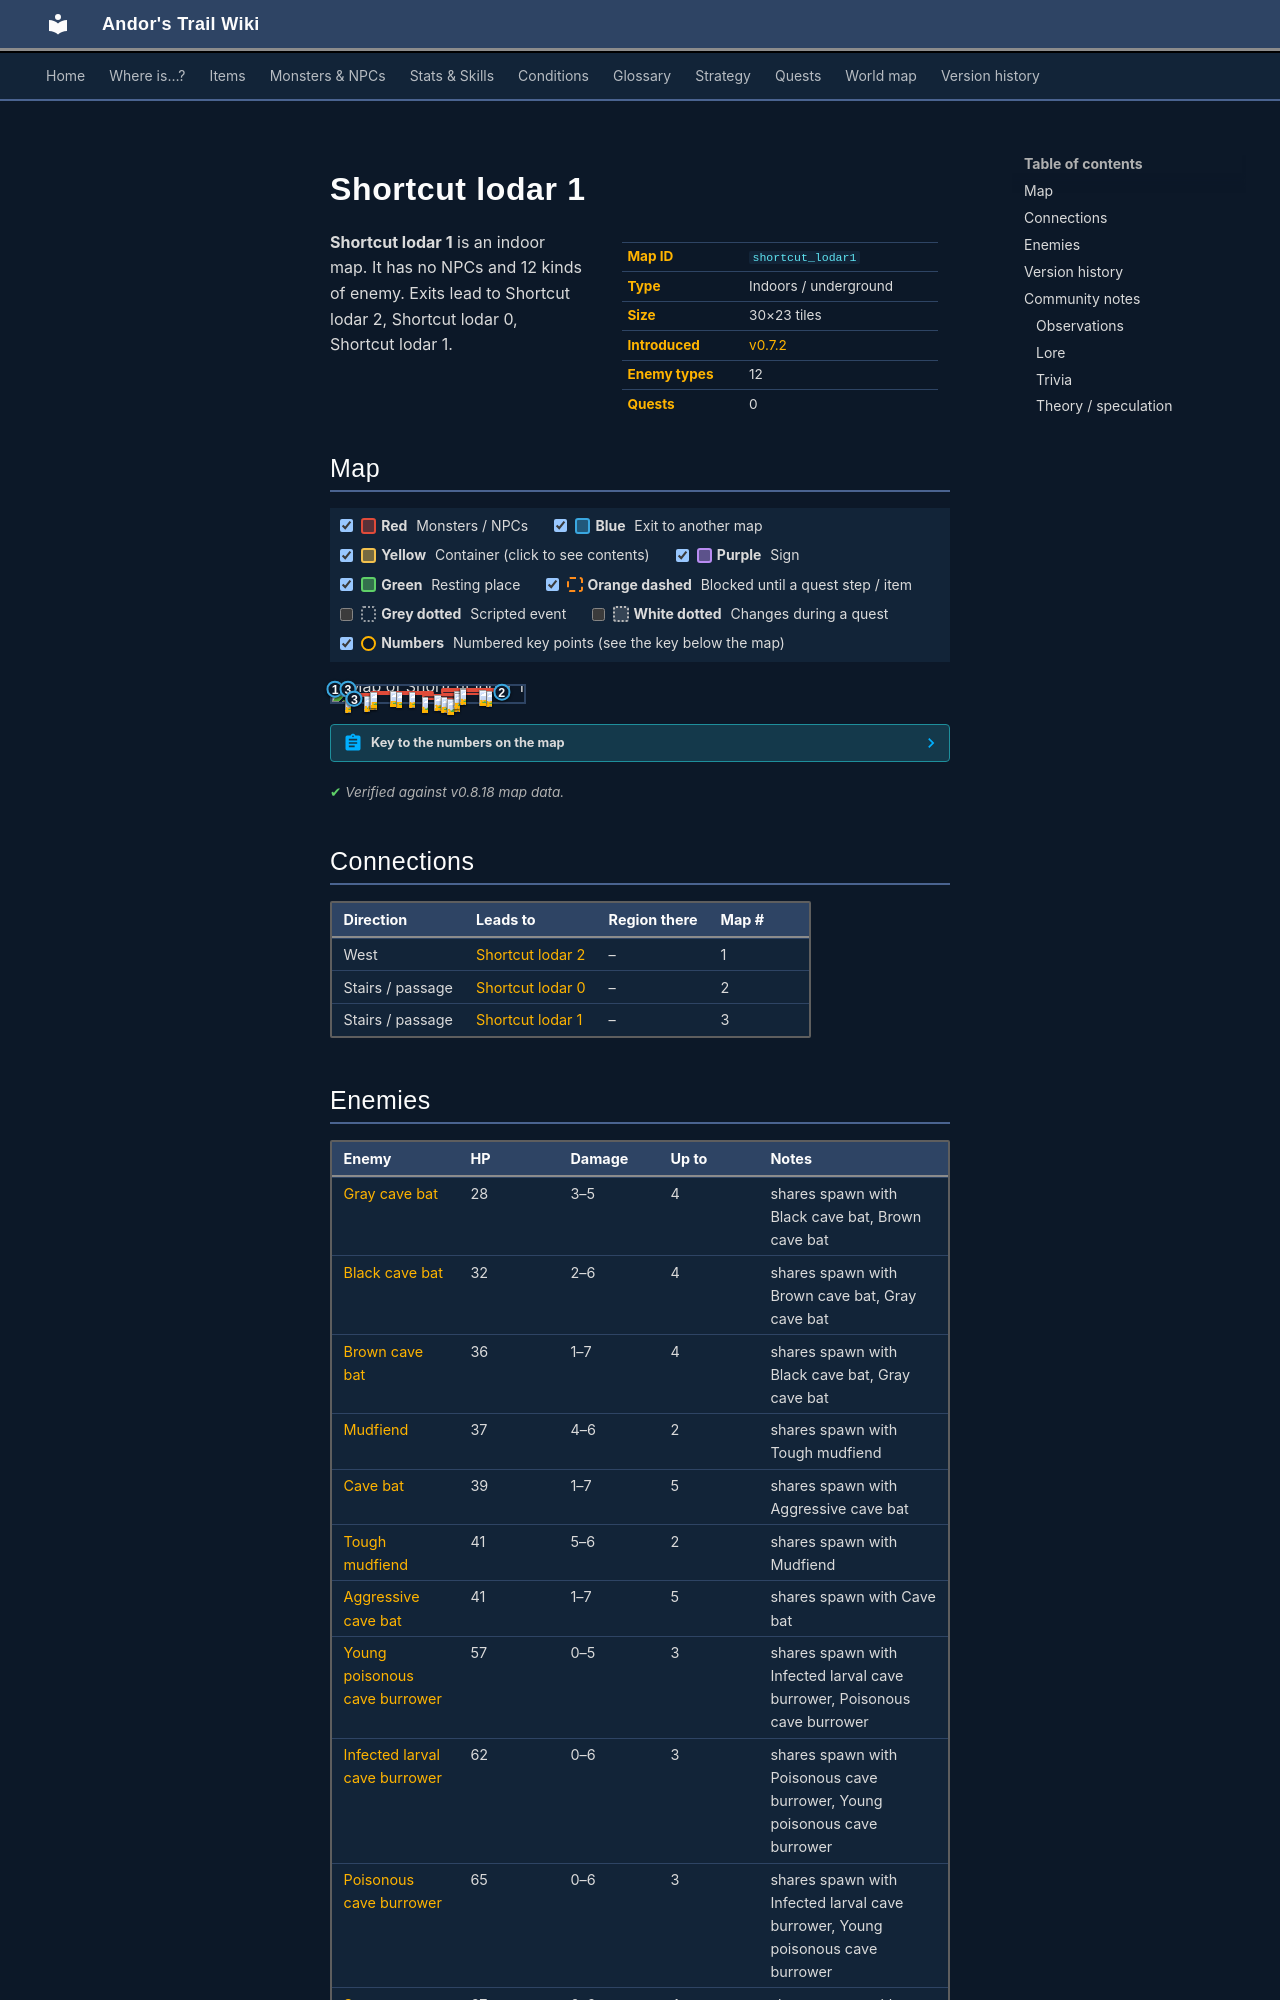

repository: asdfghjkl628/Andor-s-Trail-Wikiiii · page: maps/shortcut_lodar1/index.html · generator: mkdocs

---
description: "Shortcut lodar 1 is an indoor location in Andor's Trail. Enemies: Gray cave bat, Black cave bat, Brown cave bat, Mudfiend, Cave bat. Exits to Shortcut lodar 2, Shortcut lodar 0, Shortcut lodar 1."
---

# Shortcut lodar 1

<div class="infobox" markdown>

| | |
|---|---|
| **Map ID** | `shortcut_lodar1` |
| **Type** | Indoors / underground |
| **Size** | 30×23 tiles |
| **Introduced** | [v0.7.2](../versions/0.7.2.md) |
| **Enemy types** | 12 |
| **Quests** | 0 |

</div>

**Shortcut lodar 1** is an indoor map. It has no NPCs and 12 kinds of enemy. Exits lead to Shortcut lodar 2, Shortcut lodar 0, Shortcut lodar 1.
